Labelled photos from "split_data", an image-classification folder in mdtajuddin809/palm-Leaf-Disease-Detection. The possible labels are: boron deficiency, healthy, kalium, nitrogen deficiency.

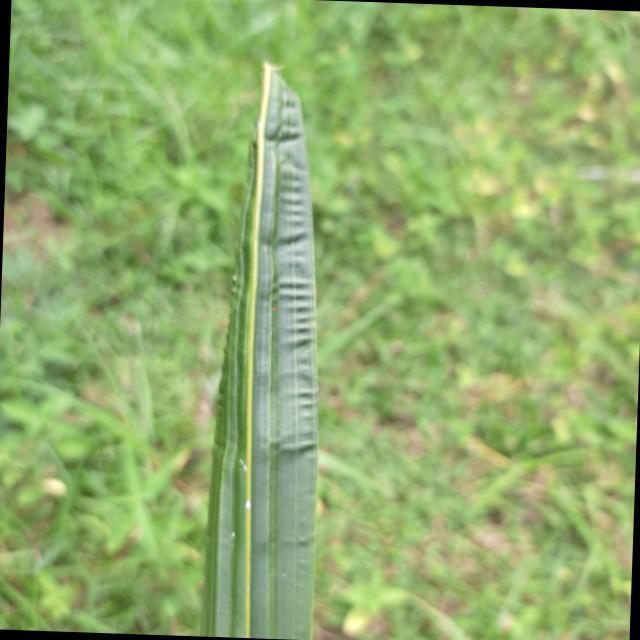
Label: boron deficiency

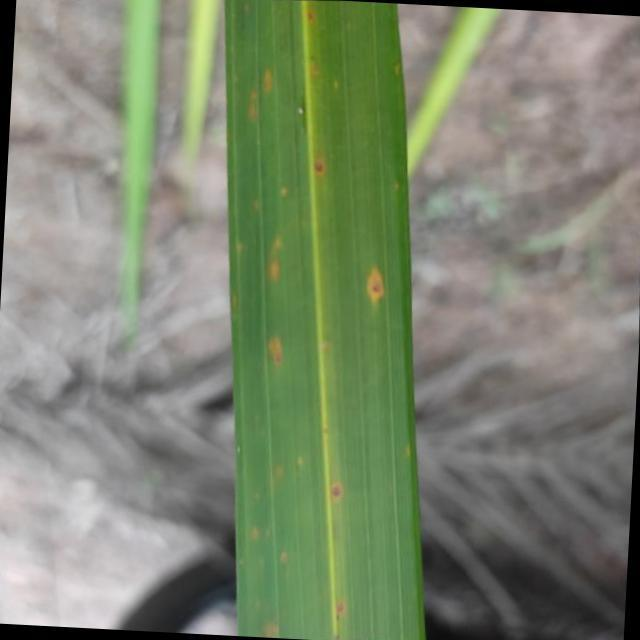
Label: kalium

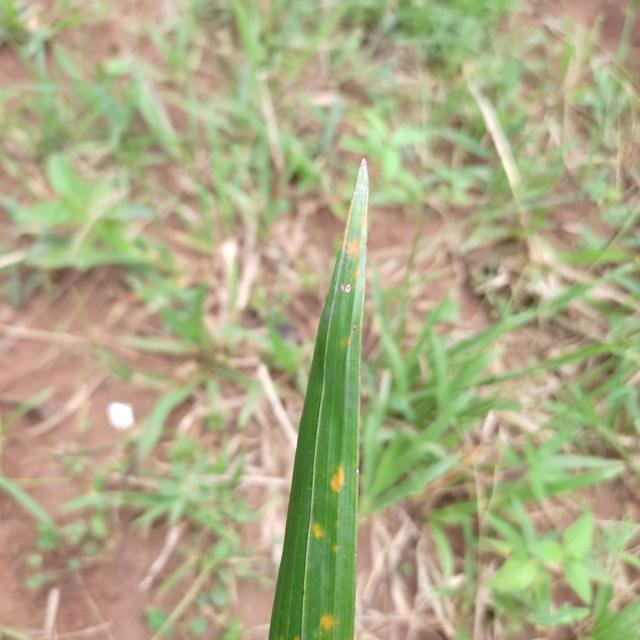
Label: kalium

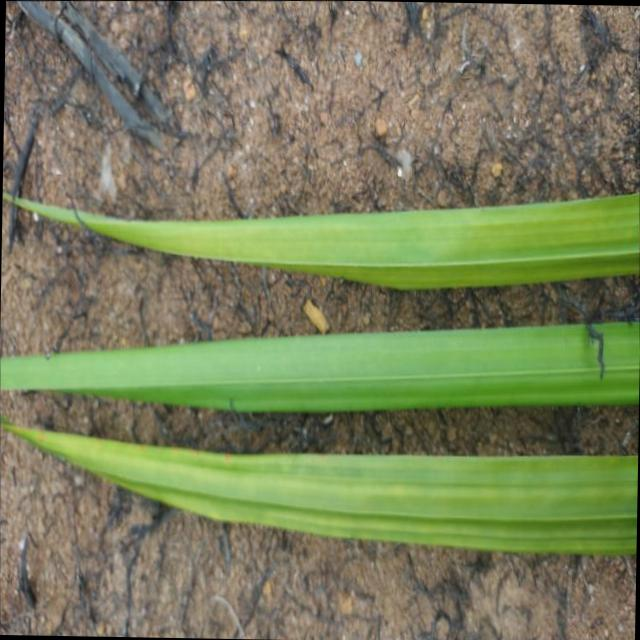
Label: nitrogen deficiency

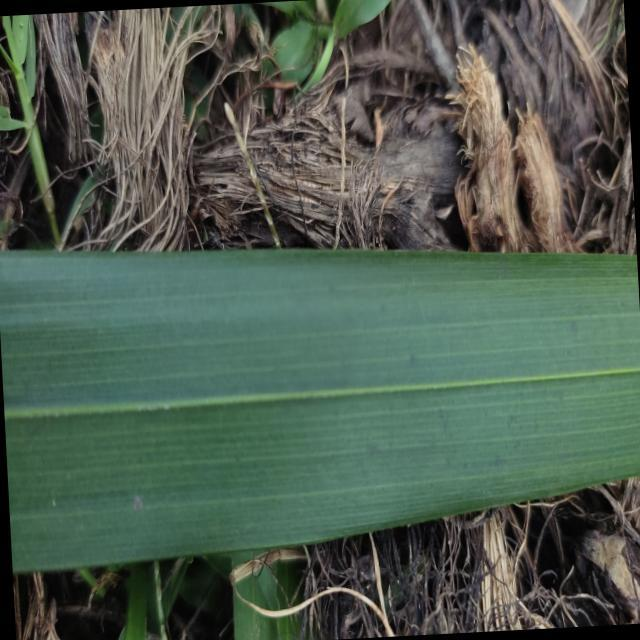
Label: healthy

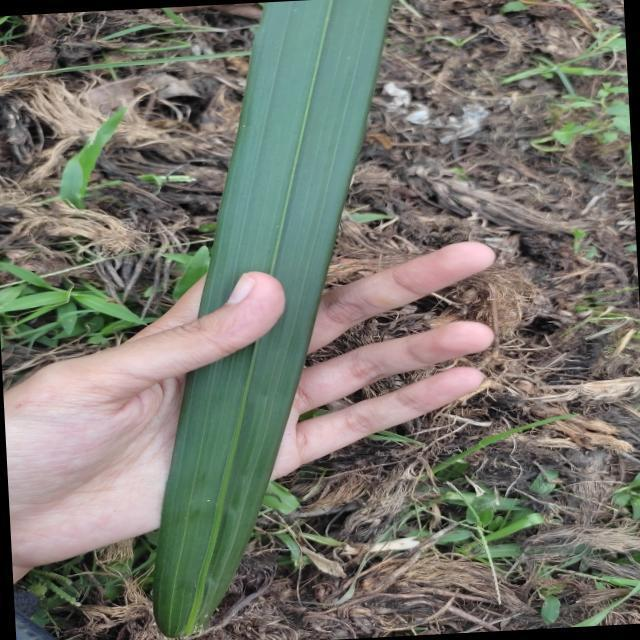
Label: healthy
